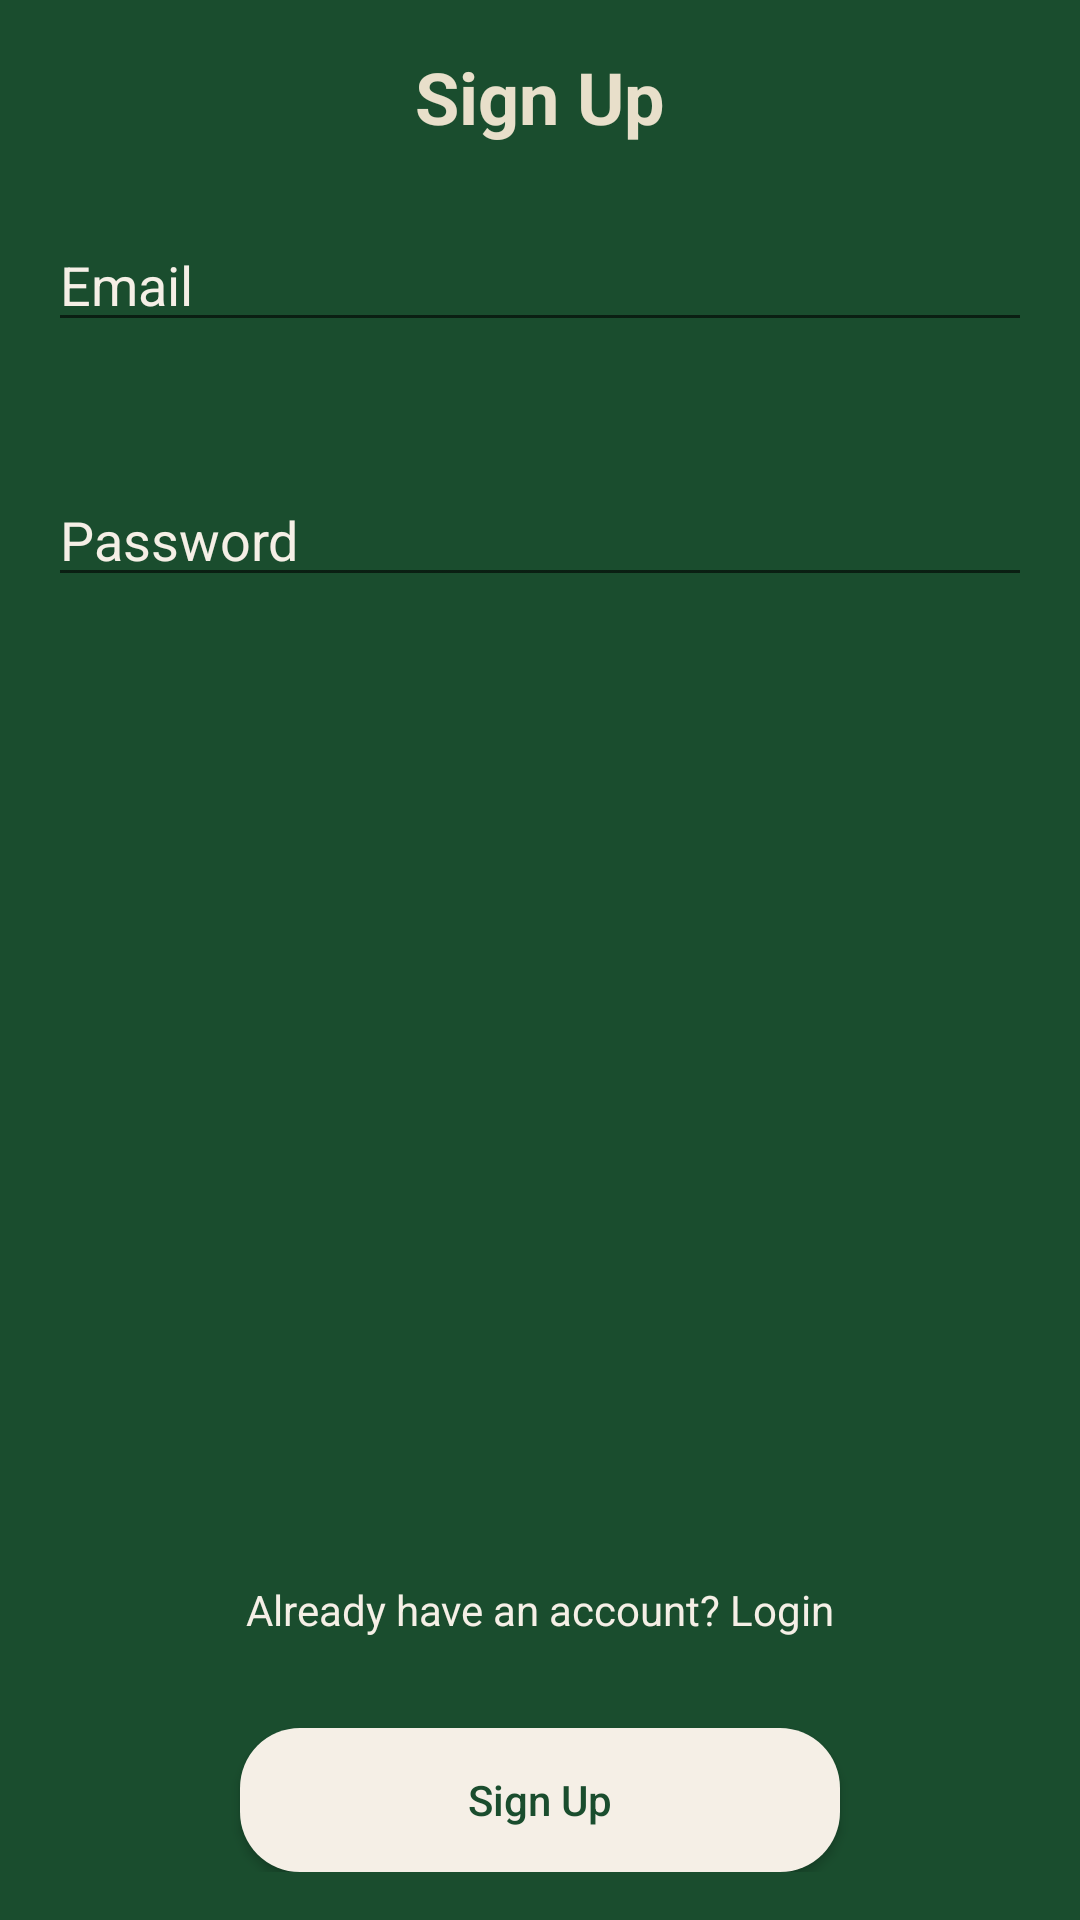

Reconstruct the res/layout file that produces this screen, plus the resources it refers to.
<!-- AndroidManifest.xml: application theme AppTheme -->
<!-- res/layout/sign_in.xml -->
<androidx.constraintlayout.widget.ConstraintLayout android:layout_width="match_parent" android:layout_height="match_parent" android:padding="16dp" android:background="#1A4D2E" xmlns:app="http://schemas.android.com/apk/res-auto" xmlns:android="http://schemas.android.com/apk/res/android"><TextView android:id="@+id/titel_signIn" android:layout_width="wrap_content" android:layout_height="wrap_content" android:text="Sign Up" android:textSize="24sp" android:textStyle="bold" android:textColor="#E8DFCA" app:layout_constraintTop_toTopOf="parent" app:layout_constraintStart_toStartOf="parent" app:layout_constraintEnd_toEndOf="parent" android:layout_marginBottom="24dp" /><EditText android:id="@+id/email_signIn" android:layout_width="match_parent" android:layout_height="wrap_content" android:hint="Email" android:inputType="textEmailAddress" android:textColor="#E8DFCA" android:textColorHint="#F5EFE6" app:layout_constraintTop_toTopOf="parent" app:layout_constraintStart_toStartOf="parent" app:layout_constraintEnd_toEndOf="parent" app:layout_constraintBottom_toBottomOf="parent" app:layout_constraintVertical_bias="0.1" /><EditText android:id="@+id/password_signIn" android:layout_width="match_parent" android:layout_height="wrap_content" android:hint="Password" android:inputType="textPassword" app:layout_constraintBottom_toBottomOf="parent" android:textColor="#E8DFCA" android:textColorHint="#F5EFE6" app:layout_constraintTop_toTopOf="parent" app:layout_constraintStart_toStartOf="parent" app:layout_constraintEnd_toEndOf="parent" app:layout_constraintVertical_bias="0.25" /><Button android:id="@+id/btn_signIn" android:layout_width="200dp" android:layout_height="wrap_content" android:text="Sign Up" android:textAllCaps="false" android:textColor="#1A4D2E" android:background="@drawable/round_button" app:layout_constraintBottom_toBottomOf="parent" app:layout_constraintStart_toStartOf="parent" app:layout_constraintEnd_toEndOf="parent" android:layout_marginTop="16dp" /><TextView android:textColor="#F5EFE6" android:id="@+id/suggestion_signIn" android:layout_width="wrap_content" android:layout_height="wrap_content" android:text="Already have an account? Login" app:layout_constraintBottom_toTopOf="@+id/btn_signIn" app:layout_constraintStart_toStartOf="parent" app:layout_constraintEnd_toEndOf="parent" android:layout_marginBottom="30dp" /></androidx.constraintlayout.widget.ConstraintLayout>
<!-- resources referenced by this layout -->
<resources>
  <!-- drawable round_button (drawable) -->
  <shape xmlns:android="http://schemas.android.com/apk/res/android"><solid android:color="#F5EFE6" /><corners android:radius="20dp" /></shape>
  <style name="AppTheme" parent="Theme.AppCompat.Light.DarkActionBar"><item name="colorPrimary">@color/colorPrimary</item><item name="colorPrimaryDark">@color/colorPrimaryDark</item><item name="colorAccent">@color/colorAccent</item></style>
  <!-- not gathered from this repository: default colours our renderer supplied (Android Studio template values) -->
  <color name="colorPrimary">#FF6200EE</color>
  <color name="colorPrimaryDark">#FF3700B3</color>
  <color name="colorAccent">#FF03DAC5</color>
</resources>
